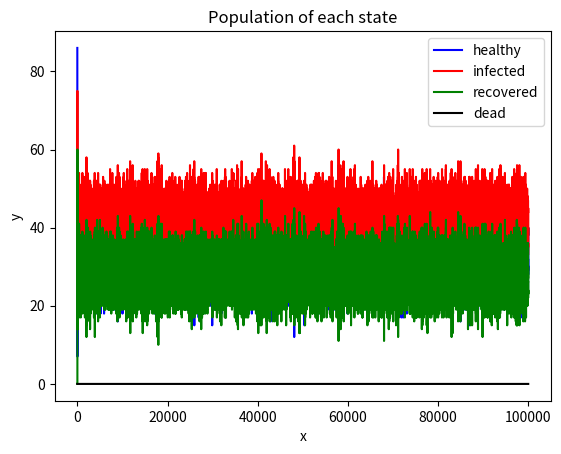

This chart was generated by the following Python code:
# -*- coding: utf-8 -*-
"""
Created on Mon Sep 11 07:53:50 2023

[redacted]
"""
import numpy as np
import numpy.random as rd
import matplotlib.pyplot as plt

P = 100
D = 100000

p_out = 0.1
O = int(P*p_out)
p_inf = 0.5
p_death = 0.0
d_inf = 15
d_rec = 10
rec_def = 1.0
lottery = 10

state = np.zeros(P,dtype=int)
state.fill(1)
days = np.zeros(P,dtype=int)
days.fill(0)
recs = np.zeros(P,dtype=int)
days.fill(0)
cases = np.zeros((D,4))


init_patients = rd.choice(range(P),10,replace=False)
for n in init_patients:
    state[n] = 2
#simulation
for i in range(D):
    n_out = rd.choice(range(P),int(O),replace=False)
    #print(len(n_out))
    patient = 0 
    for n in n_out:
        if state[n] == 2:patient += 1
    #print('patient',patient)
    rate = 1-(1-patient/O*p_inf)**lottery# 10 chances to infect
    #print('rate',rate)
    
    for n in n_out: #infect people
        if rd.uniform() < rate*rec_def**recs[n] and state[n] == 1:
            #rate*rec_def**recs[n] rate add rec deficits.
            #print('infect')
            state[n] = 2
            days[n] = 0
            
    cased = [0,0,0,0]
    for n in range(P): #update state
        if state[n] == 2 and days[n] > d_inf:
            if rd.uniform() < p_death*rec_def**-recs[n]:
                #p_death*rec_def**-recs[n] rec deficits increase death rate.
                state[n] = 0
            else:state[n] = 3
            days[n] = 0
        if state[n] == 3 and days[n] > d_rec:
            recs[n] += 1
            state[n] = 1
            days[n] = 0
        cased[state[n]]+=1
    cases[i] = cased
    days += 1
    if i % 100 == 0:print(i,cased)
#plot
x = list(range(D))
plt.plot(x, cases[:,1], color='blue', linestyle='-', label='healthy')
plt.plot(x, cases[:,2], color='red', linestyle='-', label='infected')
plt.plot(x, cases[:,3], color='green', linestyle='-', label='recovered')
plt.plot(x, cases[:,0], color='black', linestyle='-', label='dead')
plt.xlabel('x')
plt.ylabel('y')
plt.title('Population of each state')
plt.legend()

plt.show()
    


        
        